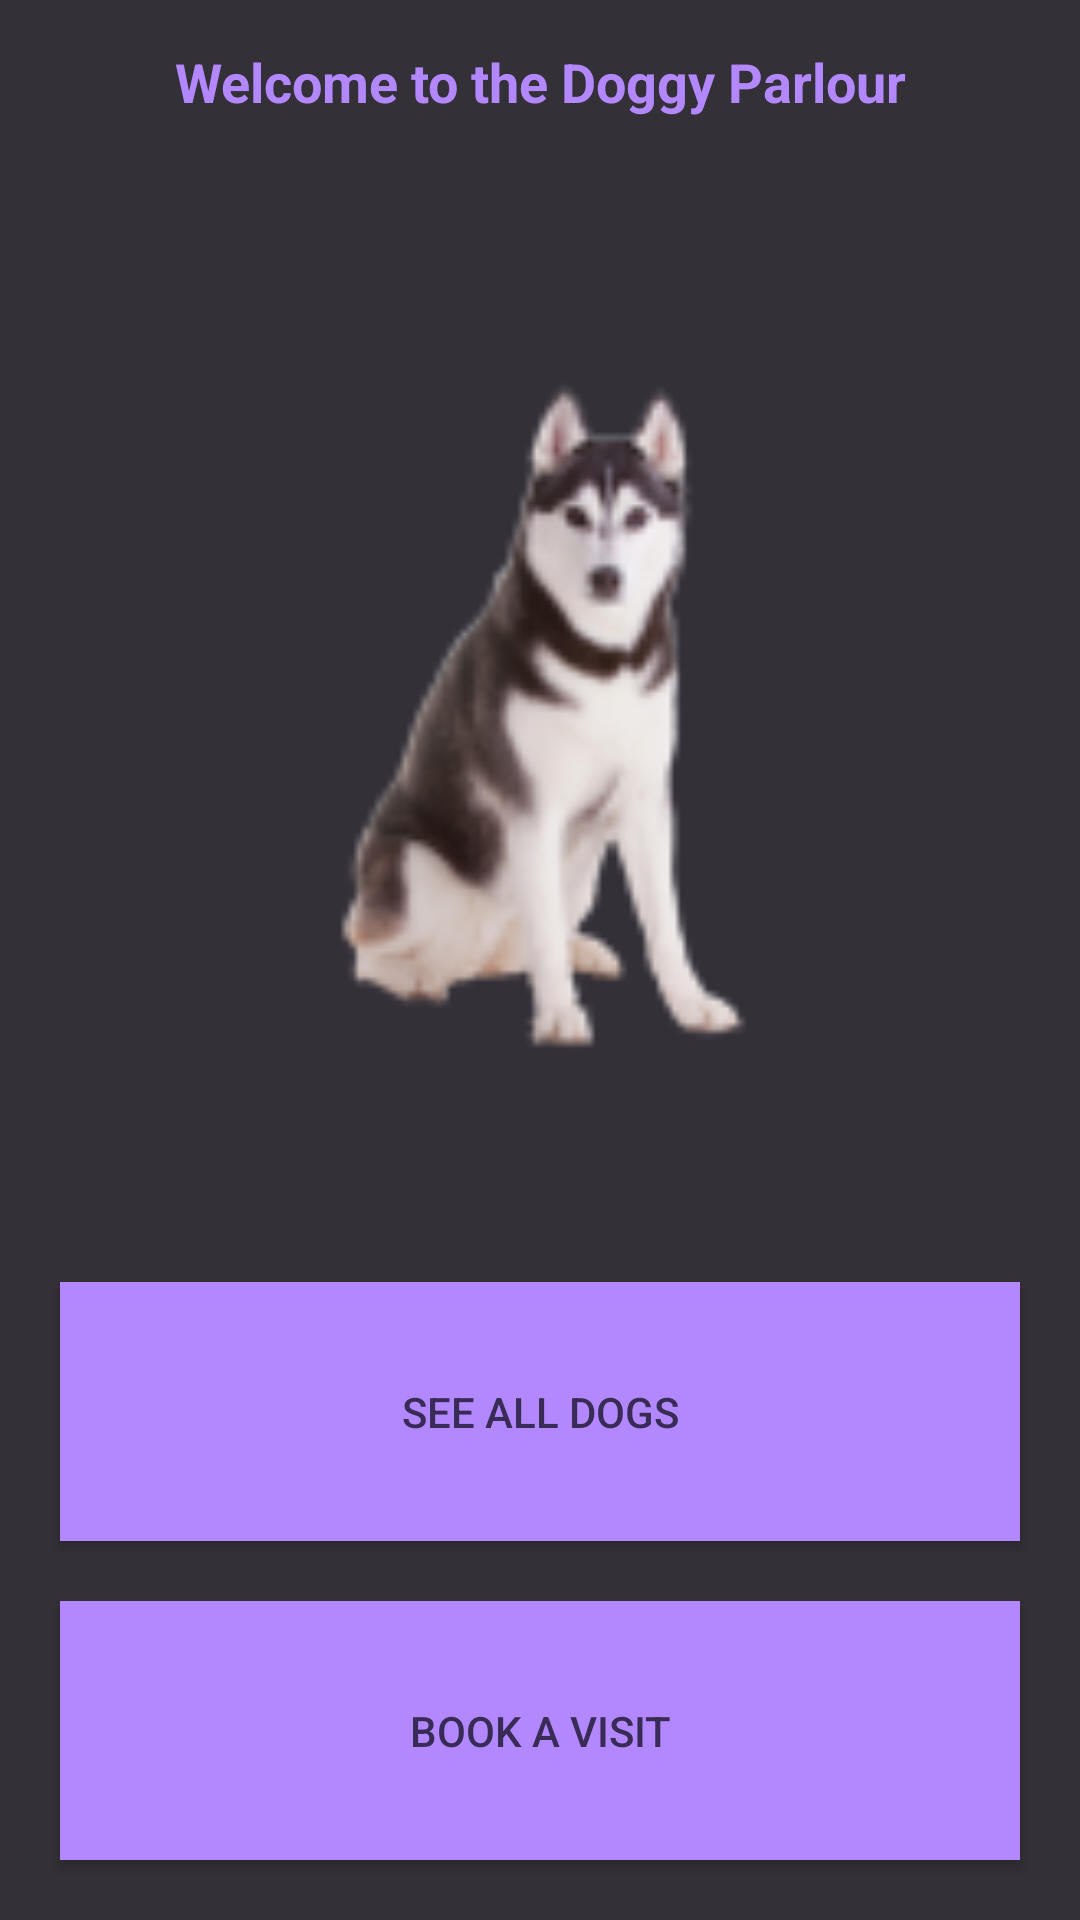

Reconstruct the res/layout file that produces this screen, plus the resources it refers to.
<!-- AndroidManifest.xml: application theme AppTheme -->
<!-- res/layout/main_activity.xml -->
<?xml version="1.0" encoding="utf-8"?>
<LinearLayout xmlns:android="http://schemas.android.com/apk/res/android"
    xmlns:app="http://schemas.android.com/apk/res-auto"
    xmlns:tools="http://schemas.android.com/tools"
    android:layout_width="match_parent"
    android:layout_height="match_parent"
    android:background="@color/background"
    android:orientation="vertical"
    tools:context="com.nkhatho.leole.doggyparlour.MainActivity">

    <TextView
        android:id="@+id/tvWelcome"
        android:layout_width="match_parent"
        android:layout_height="wrap_content"
        android:layout_margin="@dimen/all_margins"
        android:layout_weight="1"
        android:gravity="center_horizontal"
        android:text="@string/main_activity_welcome"
        android:textColor="@color/colorAccent"
        android:textSize="@dimen/header_text_size"
        android:textStyle="bold" />

    <LinearLayout
        android:layout_width="match_parent"
        android:layout_height="wrap_content"
        android:layout_weight="7"
        android:gravity="center_horizontal"
        android:orientation="horizontal">

        <ImageView
            android:id="@+id/ivWelcomeDog"
            android:layout_width="match_parent"
            android:layout_height="match_parent"
            android:layout_gravity="center_horizontal"
            android:layout_weight="1"
            app:srcCompat="@mipmap/huskie" />
    </LinearLayout>

    <Button
        android:id="@+id/btnSeeAllDogs"
        android:layout_width="match_parent"
        android:layout_height="wrap_content"
        android:layout_weight="1"
        android:layout_margin="@dimen/btn_all_margins"
        android:background="@color/colorAccent"
        android:text="@string/btn_see_all_dogs"
        android:textColor="@color/colorPrimaryDark" />

    <Button
        android:id="@+id/btnBookADog"
        android:layout_width="match_parent"
        android:layout_height="wrap_content"
        android:layout_weight="1"
        android:layout_marginBottom="@dimen/btn_all_margins"
        android:layout_marginLeft="@dimen/btn_all_margins"
        android:layout_marginRight="@dimen/btn_all_margins"
        android:background="@color/colorAccent"
        android:text="@string/btn_book_a_dog"
        android:textColor="@color/colorPrimaryDark" />
</LinearLayout>
<!-- resources referenced by this layout -->
<resources>
  <color name="background">#FF333038</color>
  <color name="colorAccent">#b388ff</color>
  <color name="colorPrimaryDark">#382c57</color>
  <dimen name="all_margins">15dp</dimen>
  <dimen name="btn_all_margins">20dp</dimen>
  <dimen name="header_text_size">18sp</dimen>
  <!-- mipmap huskie: png bitmap (mipmap-hdpi, 3510 bytes) -->
  <string name="btn_book_a_dog">Book A Visit</string>
  <string name="btn_see_all_dogs">See All Dogs</string>
  <string name="main_activity_welcome">Welcome to the Doggy Parlour</string>
  <style name="AppTheme" parent="Theme.AppCompat.Light.DarkActionBar">
          
          <item name="colorPrimary">@color/colorPrimary</item>
          <item name="colorPrimaryDark">@color/colorPrimaryDark</item>
          <item name="colorAccent">@color/colorAccent</item>
          <item name="android:colorBackground">@color/colorPrimary</item>
  
      </style>
  <color name="colorPrimary">#45385b</color>
</resources>
